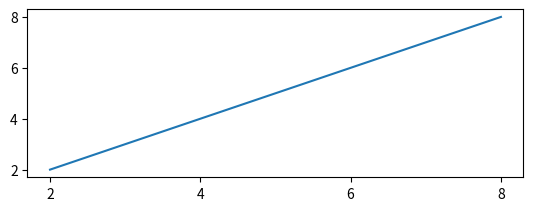

Generate this figure with matplotlib: (Note: this script raises an exception after producing the figure.)
import numpy as np
import matplotlib.pyplot as plt

x = np.arange(2,10,2)
y = x.copy()
x_ticks_labels = ['jan','feb','mar','apr','may']


# ax = plt.subplots(1,1)
ax = plt.subplot(2,1,1)
ax.plot(x,y)

# Set number of ticks for x-axis
ax.set_xticks(x)
# Set ticks labels for x-axis
ax.set_xticklabels(x_ticks_labels, rotation='vertical', fontsize=18)

ax = plt.subplot(2,1,2)
ax.plot(x,y)

# Set number of ticks for x-axis
ax.set_xticks(x)
# Set ticks labels for x-axis
ax.set_xticklabels(x_ticks_labels, rotation='vertical', fontsize=18)


plt.show()